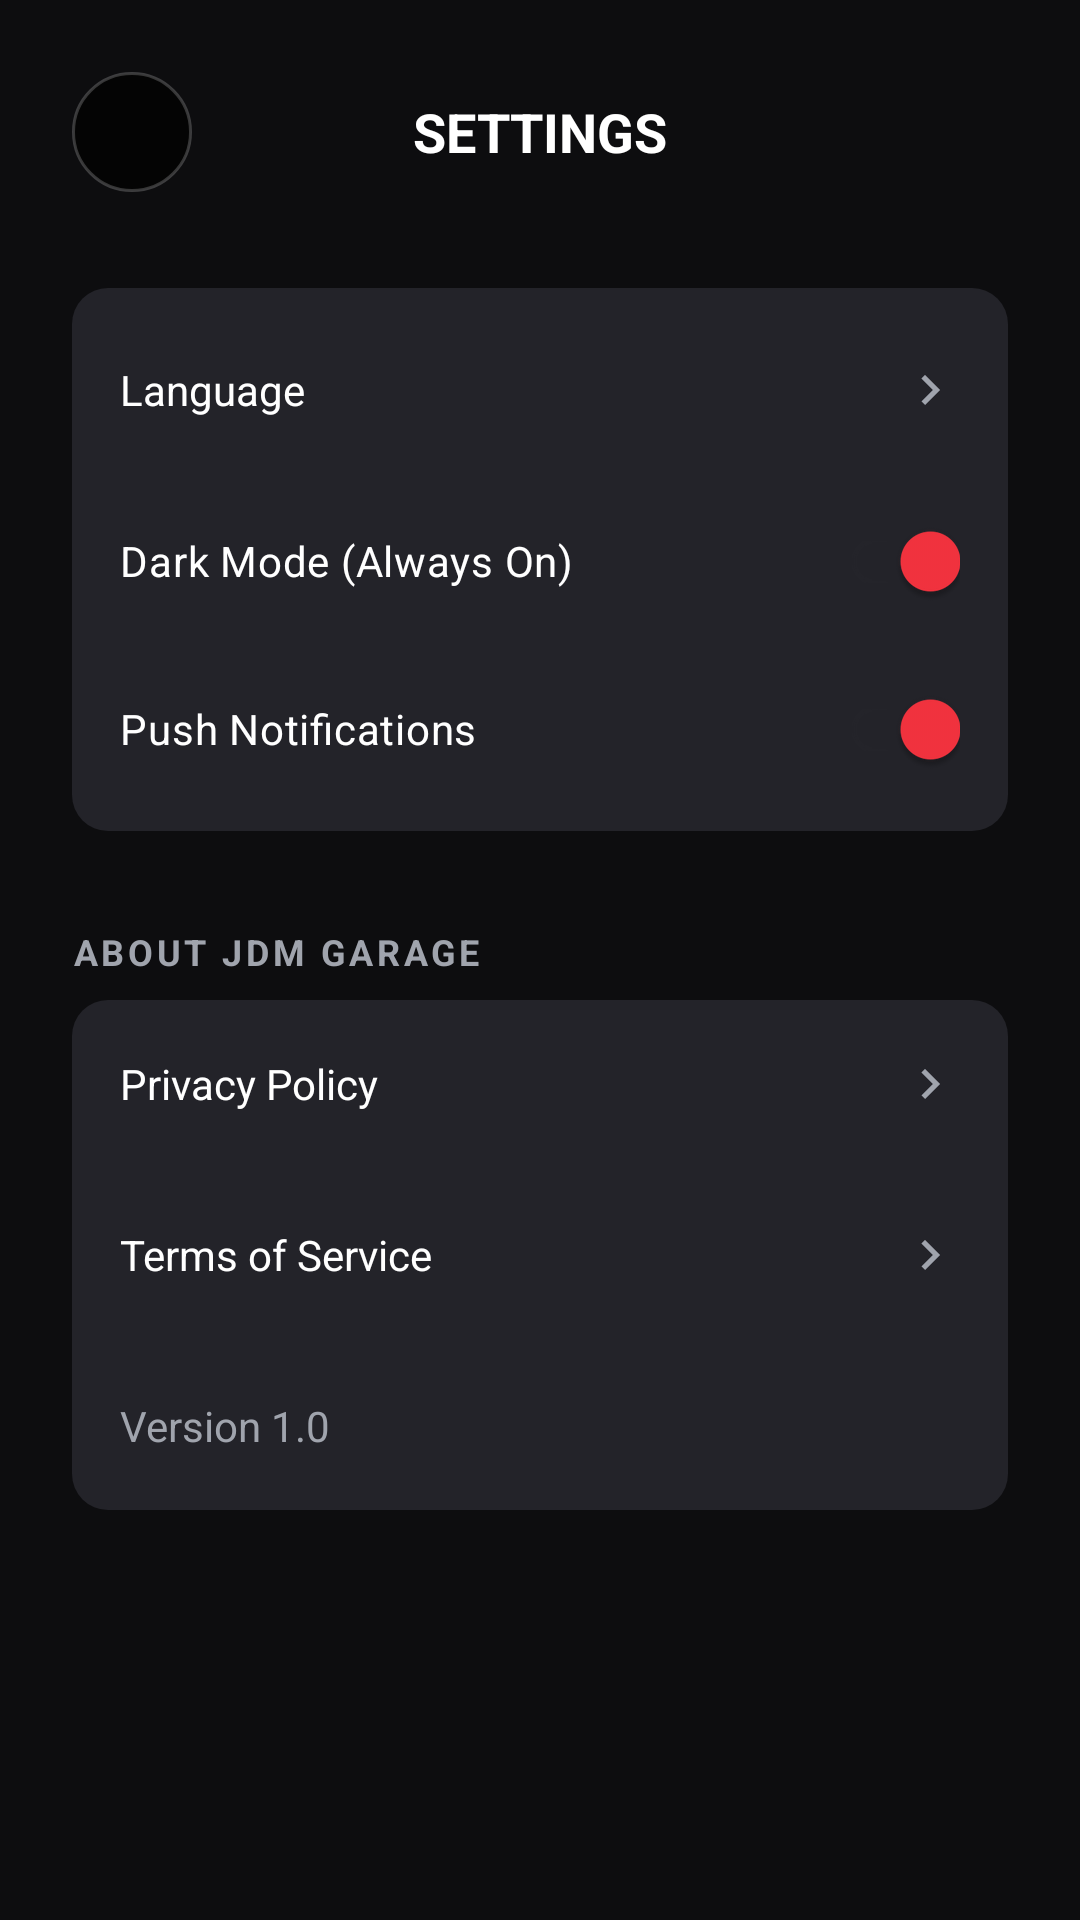

This screen was rendered from an Android layout file. Write that file and the resources it references.
<!-- AndroidManifest.xml: application theme Theme.Bai1 -->
<!-- res/layout/activity_settings.xml -->
<?xml version="1.0" encoding="utf-8"?>
<LinearLayout xmlns:android="http://schemas.android.com/apk/res/android"
    xmlns:app="http://schemas.android.com/apk/res-auto"
    android:layout_width="match_parent"
    android:layout_height="match_parent"
    android:orientation="vertical"
    android:background="@color/black"
    android:padding="24dp">

    <RelativeLayout
        android:layout_width="match_parent"
        android:layout_height="wrap_content"
        android:layout_marginBottom="32dp">

        <ImageView
            android:id="@+id/btnBack"
            android:layout_width="40dp"
            android:layout_height="40dp"
            android:background="@drawable/bg_circle_dark"
            android:padding="10dp"
            android:src="@drawable/ic_back"
            app:tint="@color/white" />

        <TextView
            android:layout_width="wrap_content"
            android:layout_height="wrap_content"
            android:layout_centerInParent="true"
            android:text="@string/settings"
            android:textColor="@color/white"
            android:textSize="18sp"
            android:textStyle="bold" />
    </RelativeLayout>

    <LinearLayout
        android:layout_width="match_parent"
        android:layout_height="wrap_content"
        android:background="@drawable/bg_search_input"
        android:orientation="vertical"
        android:paddingHorizontal="16dp"
        android:paddingVertical="6dp">

        
        <LinearLayout
            android:id="@+id/rowLanguage"
            android:layout_width="match_parent"
            android:layout_height="56dp"
            android:gravity="center_vertical"
            android:orientation="horizontal"
            android:clickable="true"
            android:focusable="true"
            android:background="?attr/selectableItemBackground">

            <TextView
                android:layout_width="0dp"
                android:layout_height="wrap_content"
                android:layout_weight="1"
                android:text="@string/language"
                android:textColor="@color/white" />

            <TextView
                android:id="@+id/tvCurrentLang"
                android:layout_width="wrap_content"
                android:layout_height="wrap_content"
                android:textColor="@color/jdm_red"
                android:textStyle="bold"
                android:drawableEnd="@drawable/ic_chevron"
                android:drawablePadding="4dp"
                android:drawableTint="@color/text_secondary" />
        </LinearLayout>

        <View
            android:layout_width="match_parent"
            android:layout_height="1dp"
            android:background="@color/jdm_grey" />

        <com.google.android.material.switchmaterial.SwitchMaterial
            android:id="@+id/switchDarkMode"
            android:layout_width="match_parent"
            android:layout_height="56dp"
            android:text="@string/dark_mode"
            android:textColor="@color/white"
            android:checked="true"
            android:enabled="false"
            app:thumbTint="@color/jdm_red"
            app:trackTint="@color/jdm_grey" />

        <com.google.android.material.switchmaterial.SwitchMaterial
            android:id="@+id/switchNotif"
            android:layout_width="match_parent"
            android:layout_height="56dp"
            android:text="@string/push_notifications"
            android:textColor="@color/white"
            android:checked="true"
            app:thumbTint="@color/jdm_red"
            app:trackTint="@color/jdm_grey" />
    </LinearLayout>

    <TextView
        android:layout_width="wrap_content"
        android:layout_height="wrap_content"
        android:layout_marginTop="32dp"
        android:layout_marginBottom="8dp"
        android:text="@string/about_app"
        android:textColor="@color/text_secondary"
        android:textSize="12sp"
        android:textStyle="bold"
        android:letterSpacing="0.1" />

    <LinearLayout
        android:layout_width="match_parent"
        android:layout_height="wrap_content"
        android:background="@drawable/bg_search_input"
        android:orientation="vertical"
        android:paddingHorizontal="16dp">

        <TextView
            android:id="@+id/tvPrivacy"
            android:layout_width="match_parent"
            android:layout_height="56dp"
            android:gravity="center_vertical"
            android:text="@string/privacy_policy"
            android:textColor="@color/white"
            android:clickable="true"
            android:focusable="true"
            android:background="?attr/selectableItemBackground"
            android:drawableEnd="@drawable/ic_chevron"
            android:drawableTint="@color/text_secondary" />

        <View
            android:layout_width="match_parent"
            android:layout_height="1dp"
            android:background="@color/jdm_grey" />

        <TextView
            android:id="@+id/tvTerms"
            android:layout_width="match_parent"
            android:layout_height="56dp"
            android:gravity="center_vertical"
            android:text="@string/terms_of_service"
            android:textColor="@color/white"
            android:clickable="true"
            android:focusable="true"
            android:background="?attr/selectableItemBackground"
            android:drawableEnd="@drawable/ic_chevron"
            android:drawableTint="@color/text_secondary" />

        <View
            android:layout_width="match_parent"
            android:layout_height="1dp"
            android:background="@color/jdm_grey" />

        <TextView
            android:id="@+id/tvVersion"
            android:layout_width="match_parent"
            android:layout_height="56dp"
            android:gravity="center_vertical"
            android:text="Version 1.0"
            android:textColor="@color/text_secondary" />
    </LinearLayout>

</LinearLayout>
<!-- resources referenced by this layout -->
<resources>
  <color name="black">#FF0D0D0F</color>
  <color name="jdm_grey">#FF232329</color>
  <color name="jdm_red">#FFF5333F</color>
  <color name="text_secondary">#FFA0A4AD</color>
  <color name="white">#FFFFFFFF</color>
  <!-- drawable bg_circle_dark (drawable) -->
  <?xml version="1.0" encoding="utf-8"?>
  <shape xmlns:android="http://schemas.android.com/apk/res/android"
      android:shape="oval">
      <solid android:color="#B3000000" />
      <stroke android:width="1dp" android:color="#33FFFFFF" />
  </shape>
  <!-- drawable bg_search_input (drawable) -->
  <?xml version="1.0" encoding="utf-8"?>
  <shape xmlns:android="http://schemas.android.com/apk/res/android">
      <solid android:color="@color/jdm_grey" />
      <corners android:radius="12dp" />
  </shape>
  <!-- drawable ic_chevron (drawable) -->
  <vector xmlns:android="http://schemas.android.com/apk/res/android"
      android:width="20dp"
      android:height="20dp"
      android:viewportWidth="24"
      android:viewportHeight="24"
      android:tint="#FFFFFFFF">
      <path
          android:fillColor="#FFFFFFFF"
          android:pathData="M8.59,16.59L13.17,12 8.59,7.41 10,6l6,6 -6,6z" />
  </vector>
  <string name="about_app">ABOUT JDM GARAGE</string>
  <string name="dark_mode">Dark Mode (Always On)</string>
  <string name="language">Language</string>
  <string name="privacy_policy">Privacy Policy</string>
  <string name="push_notifications">Push Notifications</string>
  <string name="settings">SETTINGS</string>
  <string name="terms_of_service">Terms of Service</string>
  <style name="Theme.Bai1" parent="Theme.Material3.DayNight.NoActionBar">
          <item name="colorPrimary">@color/jdm_red</item>
          <item name="colorPrimaryVariant">@color/purple_700</item>
          <item name="colorOnPrimary">@color/white</item>
      </style>
  <color name="purple_700">#FFB71C2B</color>
</resources>
